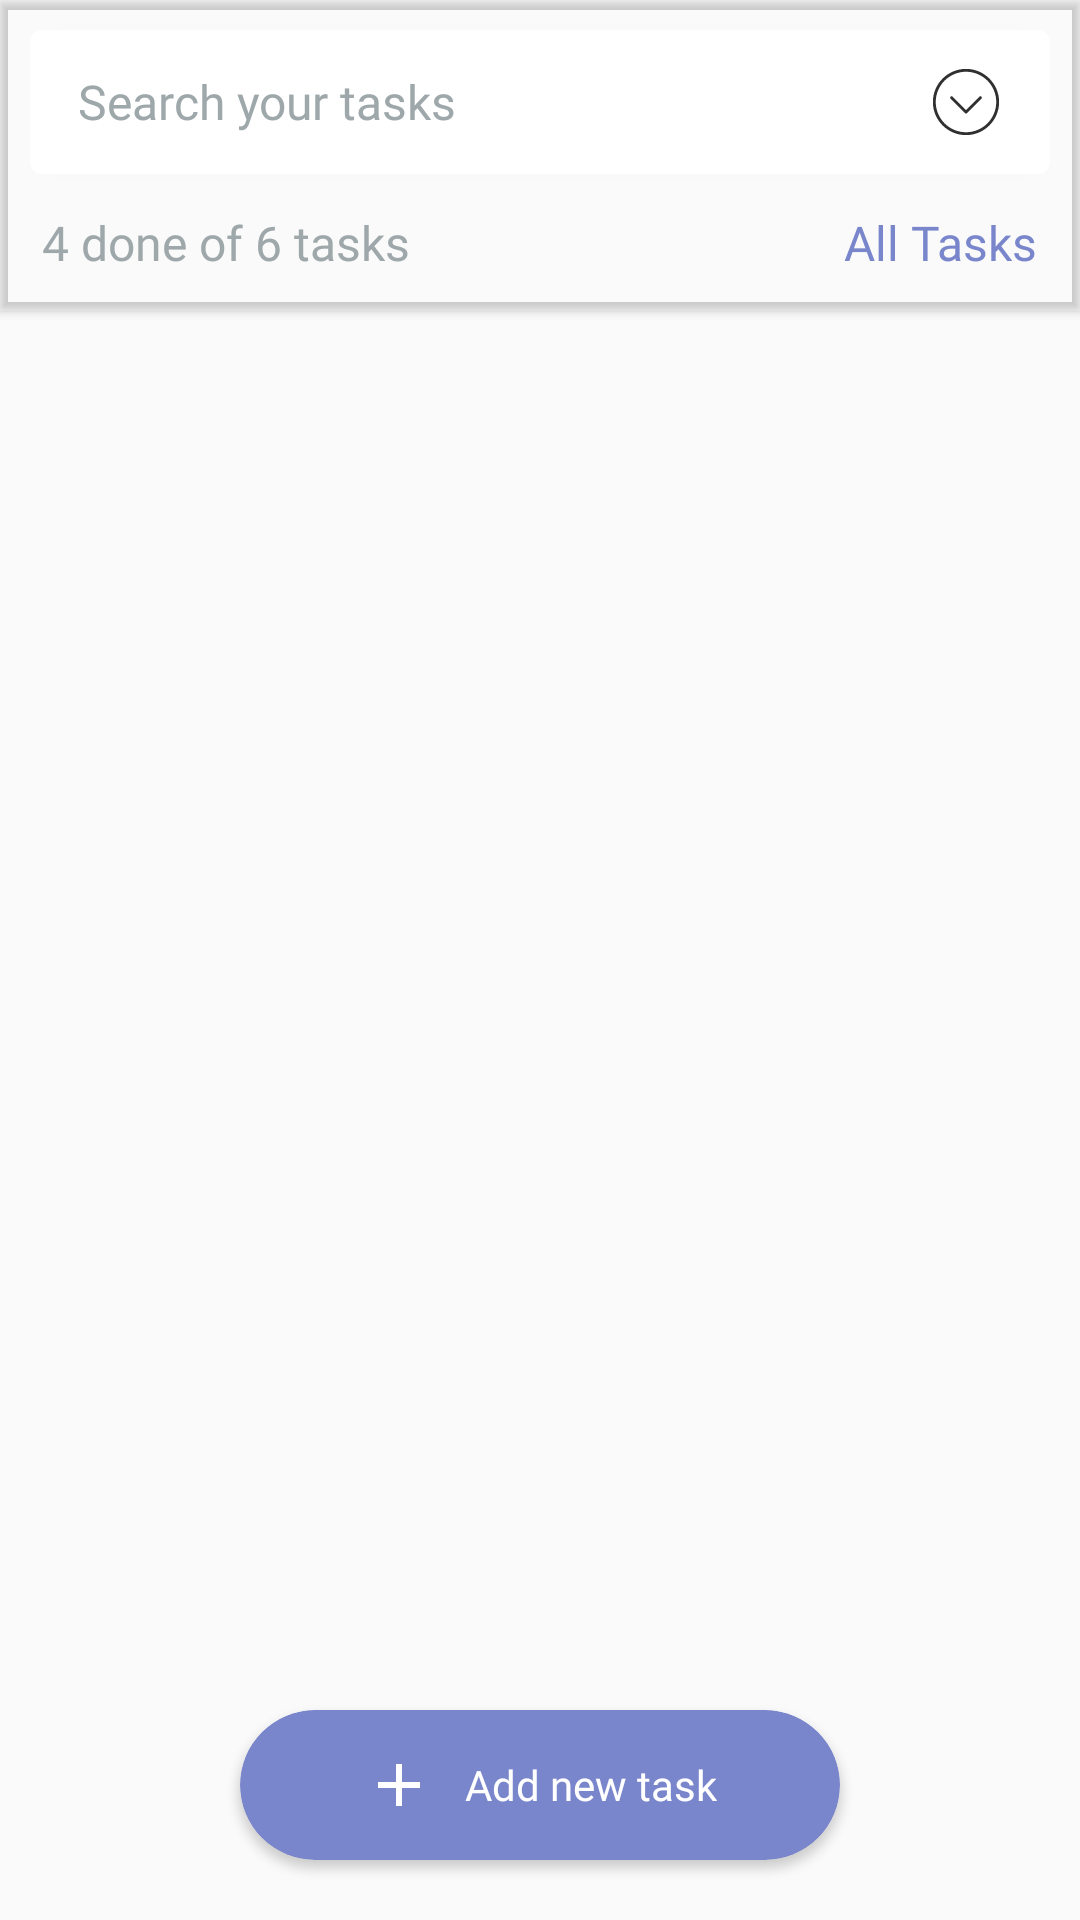

This screen was rendered from an Android layout file. Write that file and the resources it references.
<!-- AndroidManifest.xml: application theme AppTheme.Light -->
<!-- res/layout/activity_main.xml -->
<?xml version="1.0" encoding="utf-8"?>
<androidx.coordinatorlayout.widget.CoordinatorLayout
        xmlns:android="http://schemas.android.com/apk/res/android"
        xmlns:tools="http://schemas.android.com/tools"
        xmlns:app="http://schemas.android.com/apk/res-auto"
        android:layout_width="match_parent"
        android:layout_height="wrap_content"
        android:orientation="vertical"
        tools:context=".screens.MainActivity">
    <com.google.android.material.appbar.AppBarLayout
            app:elevation="2dp"
            android:background="@null"
            android:layout_width="match_parent"
            android:layout_height="wrap_content">

        <androidx.appcompat.widget.Toolbar
                app:elevation="2dp"
                android:layout_height="wrap_content"
                android:id="@+id/main_toolbar"
                android:contentInsetStart="0dp"
                android:contentInsetLeft="0dp"
                app:contentInsetLeft="0dp"
                app:contentInsetStart="0dp"
                android:layout_width="match_parent"
                app:layout_scrollFlags="scroll|enterAlways"
        >
            <LinearLayout
                    android:orientation="vertical"
                    android:padding="8dp"
                    android:layout_width="match_parent"
                    android:layout_height="wrap_content">
                <androidx.cardview.widget.CardView
                        android:layout_marginTop="2dp"
                        android:layout_marginStart="2dp"
                        android:layout_marginEnd="2dp"
                        android:gravity="center_vertical"
                        android:layout_width="match_parent"
                        android:paddingStart="16dp"
                        app:cardElevation="2dp"
                        app:cardBackgroundColor="?colorPrimary"
                        app:cardCornerRadius="4dp"
                        android:paddingEnd="16dp"
                        android:layout_height="wrap_content">
                    <LinearLayout
                            android:orientation="vertical"
                            android:layout_width="match_parent"
                            android:layout_height="wrap_content">
                        <RelativeLayout
                                android:paddingStart="16dp"
                                android:paddingEnd="16dp"
                                android:gravity="center_vertical"
                                android:layout_width="match_parent"
                                android:layout_height="48dp">
                            <TextView
                                    android:id="@+id/search_text"
                                    android:textColor="?secondary_text_color"
                                    android:layout_width="wrap_content"
                                    android:layout_height="wrap_content"
                                    android:text="Search your tasks"
                                    android:textSize="16sp"
                                    android:layout_centerVertical="true"
                                    android:layout_alignParentStart="true"
                                    android:fontFamily="@font/convergence"
                            />
                            <ImageView
                                    android:layout_gravity="end"
                                    android:layout_alignParentEnd="true"
                                    android:layout_centerVertical="true"
                                    android:layout_width="wrap_content"
                                    android:layout_height="wrap_content"
                                    app:srcCompat="@drawable/ic_more"/>


                        </RelativeLayout>
                        <LinearLayout
                                android:visibility="gone"
                                android:id="@+id/calender_linear_layout"
                                android:layout_width="match_parent"
                                android:layout_height="wrap_content">
                            <LinearLayout android:layout_width="wrap_content"
                                          android:background="@drawable/tab_selector"
                                          android:padding="8dp"
                                          android:layout_height="56dp">
                                <TextView
                                        android:layout_width="wrap_content"
                                        android:layout_height="wrap_content"
                                        android:text="@string/all_tasks"
                                        android:gravity="center"
                                        android:textSize="16sp"
                                        android:layout_gravity="center_vertical"
                                        android:textColor="?primary_text_color"
                                />

                            </LinearLayout>
                            <LinearLayout
                                    android:layout_marginStart="8dp"
                                    android:layout_width="wrap_content"
                                    android:padding="8dp"
                                    android:layout_height="56dp">
                                <TextView
                                        android:layout_width="wrap_content"
                                        android:layout_height="wrap_content"
                                        android:text="@string/date1"
                                        android:gravity="center"
                                        android:textSize="16sp"
                                        android:layout_gravity="center_vertical"
                                        android:textColor="?secondary_text_color"
                                />

                            </LinearLayout>

                            <LinearLayout
                                    android:layout_marginStart="8dp"
                                    android:layout_width="wrap_content"
                                    android:padding="8dp"
                                    android:layout_height="56dp">
                                <TextView
                                        android:layout_width="wrap_content"
                                        android:layout_height="wrap_content"
                                        android:text="@string/date1"
                                        android:gravity="center"
                                        android:textSize="16sp"
                                        android:layout_gravity="center_vertical"
                                        android:textColor="?secondary_text_color"
                                />

                            </LinearLayout>


                        </LinearLayout>
                    </LinearLayout>


                </androidx.cardview.widget.CardView>
                <RelativeLayout
                        android:paddingStart="6dp"
                        android:paddingEnd="6dp"
                        android:paddingTop="4dp"
                        android:paddingBottom="4dp"
                        android:layout_marginTop="8dp"
                        android:layout_width="match_parent"
                        android:layout_height="wrap_content">
                    <TextView
                            android:layout_alignParentLeft="true"
                            android:textSize="16sp"
                            android:textColor="?secondary_text_color"
                            android:fontFamily="@font/roboto_regular"
                            android:text="4 done of 6 tasks"
                            android:layout_width="wrap_content"
                            android:layout_height="wrap_content"/>
                    <TextView
                            android:id="@+id/task_all_text"
                            android:layout_alignParentEnd="true"
                            android:text="All Tasks"
                            android:fontFamily="@font/roboto_regular"
                            android:textSize="16sp"
                            android:textColor="@color/colorAccent"
                            android:layout_width="wrap_content"
                            android:layout_height="wrap_content"/>
                </RelativeLayout>

            </LinearLayout>

        </androidx.appcompat.widget.Toolbar>
    </com.google.android.material.appbar.AppBarLayout>
    <androidx.core.widget.NestedScrollView
            app:layout_behavior="com.google.android.material.appbar.AppBarLayout$ScrollingViewBehavior"
            android:layout_width="match_parent"
            android:layout_height="match_parent">
        <androidx.recyclerview.widget.RecyclerView
                android:id="@+id/task_main_recycler_view"
                android:clipToPadding="true"
                android:paddingBottom="76dp"
                android:paddingStart="4dp"
                android:paddingEnd="4dp"
                android:paddingTop="4dp"
                android:layout_width="match_parent"
                android:layout_height="match_parent">

        </androidx.recyclerview.widget.RecyclerView>

    </androidx.core.widget.NestedScrollView>

    <androidx.cardview.widget.CardView
            app:cardCornerRadius="25dp"
            android:layout_margin="20dp"
            android:id="@+id/add_task_fab"
            android:foreground="?selectableItemBackground"
            android:layout_gravity="center_horizontal|bottom"
            app:cardBackgroundColor="@color/colorAccent"
            android:layout_width="200dp"
            android:layout_height="50dp">
        <LinearLayout
                android:layout_marginLeft="10dp"
                android:layout_marginRight="10dp"
                android:gravity="center_vertical"
                android:layout_gravity="center"
                android:orientation="horizontal"
                android:layout_width="wrap_content"
                android:layout_height="match_parent">
            <ImageView
                    android:src="@drawable/ic_add_24dp"
                    android:layout_marginEnd="10dp"
                    android:layout_width="wrap_content"
                    android:layout_height="wrap_content"/>
            <TextView
                    android:textColor="#fff"
                    android:layout_width="wrap_content"
                    android:layout_height="wrap_content"
                    android:text="Add new task"
                    android:fontFamily="@font/convergence"/>

        </LinearLayout>


    </androidx.cardview.widget.CardView>

</androidx.coordinatorlayout.widget.CoordinatorLayout>
<!-- resources referenced by this layout -->
<resources>
  <color name="colorAccent">#7986CB</color>
  <!-- drawable ic_add_24dp (drawable) -->
  <vector android:height="24dp" android:tint="?primary_text_color_invert"
      android:viewportHeight="24.0" android:viewportWidth="24.0"
      android:width="24dp" xmlns:android="http://schemas.android.com/apk/res/android">
      <path android:fillColor="?primary_text_color_invert" android:pathData="M19,13h-6v6h-2v-6H5v-2h6V5h2v6h6v2z"/>
  </vector>
  <!-- drawable ic_more (drawable) -->
  <vector android:height="24dp" android:viewportHeight="50"
      android:viewportWidth="50" android:width="24dp"
          xmlns:android="http://schemas.android.com/apk/res/android">
      <path android:fillColor="?primary_text_color"
            android:pathData="M25,2C12.3086,2 2,12.3086 2,25C2,37.6914 12.3086,48 25,48C37.6914,48 48,37.6914 48,25C48,12.3086 37.6914,2 25,2ZM25,4C36.6094,4 46,13.3906 46,25C46,36.6094 36.6094,46 25,46C13.3906,46 4,36.6094 4,25C4,13.3906 13.3906,4 25,4ZM14.9063,20.9688C14.8633,20.9766 14.8203,20.9883 14.7813,21C14.4063,21.0664 14.1055,21.3398 14,21.7031C13.8945,22.0703 14.0039,22.4609 14.2813,22.7188L24.2813,32.7188C24.4688,32.9141 24.7305,33.0234 25,33.0234C25.2695,33.0234 25.5313,32.9141 25.7188,32.7188L35.7188,22.7188C36.1172,22.3203 36.1172,21.6797 35.7188,21.2813C35.3203,20.8828 34.6797,20.8828 34.2813,21.2813L25,30.5625L15.7188,21.2813C15.5117,21.0586 15.2109,20.9453 14.9063,20.9688Z"/>
  </vector>
  <!-- drawable tab_selector (drawable) -->
  <layer-list xmlns:android="http://schemas.android.com/apk/res/android">
      <item>
          <shape android:shape="rectangle">
              <solid android:color="#303030"/>
          </shape>
      </item>
      <item android:bottom="3dp">
          <shape android:shape="rectangle">
              <solid android:color="#fff"/>
          </shape>
      </item>
  </layer-list>
  <string name="all_tasks">All\nTasks</string>
  <string name="date1">Jul\n20</string>
  <style name="AppTheme.Light" parent="Theme.AppCompat.Light.NoActionBar">
          
          <item name="android:windowLightStatusBar" tools:targetApi="23">true</item>
          <item name="colorPrimary">@color/primary_color_light</item>
          <item name="colorPrimaryDark">@color/primary_color_light</item>
          <item name="colorAccent">@color/colorAccent</item>
          <item name="task_card_title_color">@color/primary_text_color_dark</item>
          <item name="primary_text_color">@color/primary_text_color_dark</item>
          <item name="primary_text_color_invert">@color/primary_text_color_light</item>
          <item name="secondary_text_color">@color/secondary_text_color_dark</item>
          <item name="task_icon_color">@color/task_icon_color_dark</item>
          <item name="extra_icon_color">@color/extra_icon_color_dark</item>
          <item name="primary_color">@color/primary_color_dark</item>
          <item name="selected_color">@color/selected_dark</item>
          <item name="material_color">@color/material_color_light</item>
      </style>
  <color name="primary_color_light">#fff</color>
  <color name="primary_text_color_dark">#303030</color>
  <color name="primary_text_color_light">#fff</color>
  <color name="secondary_text_color_dark">#9ea7aa</color>
  <color name="task_icon_color_dark">#9ea7aa</color>
  <color name="extra_icon_color_dark">#c7c7c7</color>
  <color name="primary_color_dark">#494B4B</color>
  <color name="selected_dark">#30FFFFFF</color>
  <color name="material_color_light">#eeeeee</color>
</resources>
